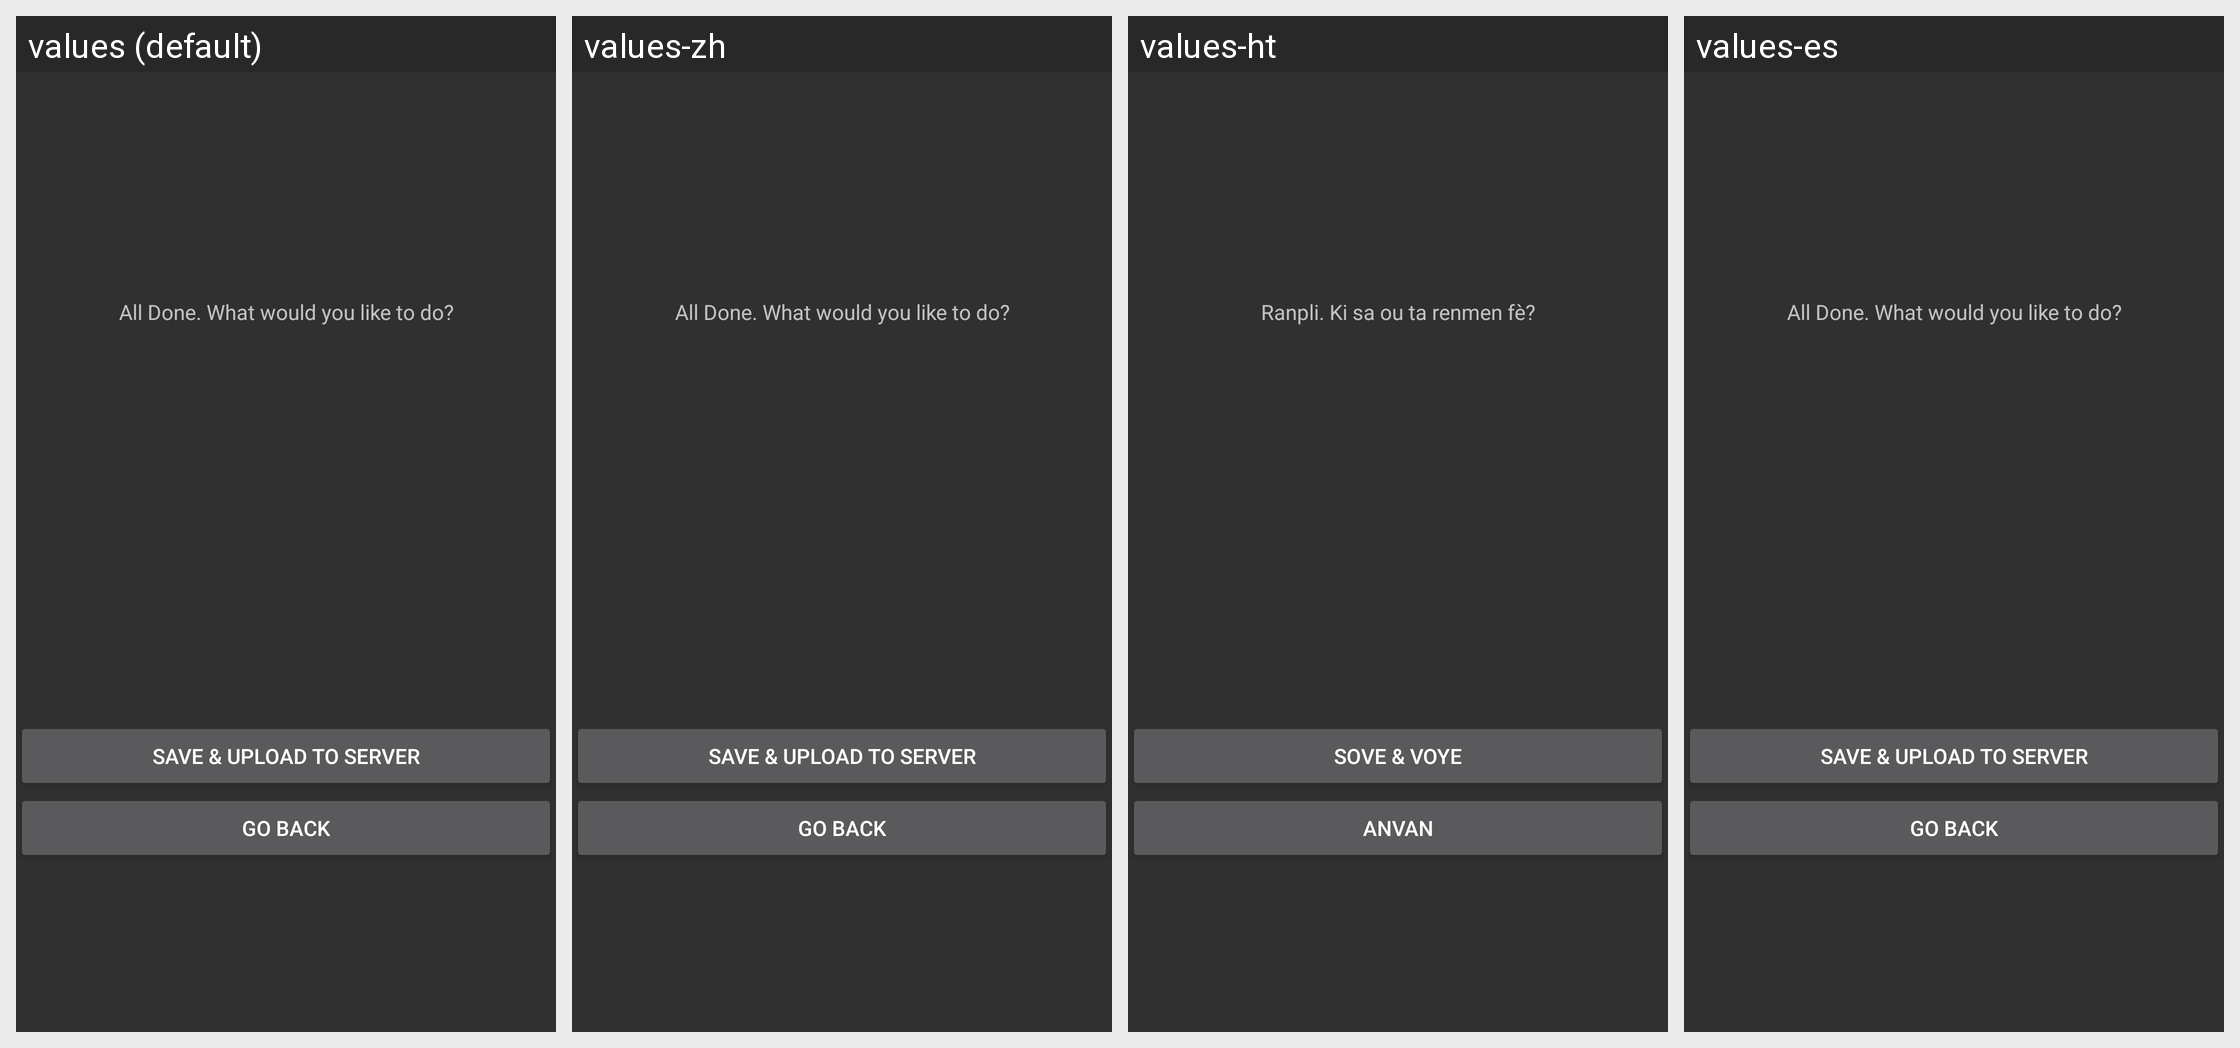

Here is an Android app screen in its default locale and in the app's own translations. Write out the translated-string differences for the strings that appear on this screen.
Android screen res/layout/procedure_runner_done.xml rendered under 4 locales, left to right: values (default), values-zh, values-ht, values-es. Device: Nexus 5 (rendered at 1080×1920; each locale shown at half size, 540×960, under a caption strip naming it); theme Theme.Large.NoActionBar.
Strings drawn on this screen, with the default value and each locale's value (text and hints the layout hard-codes, and strings that could not be matched under every locale, appear in the picture but are not listed):

procedurerunner_formdone
  values: All Done. What would you like to do?
  values-zh: All Done. What would you like to do?  [not translated; the default value is used]
  values-ht: Ranpli. Ki sa ou ta renmen fè?
  values-es: All Done. What would you like to do?  [not translated; the default value is used]

procedurerunner_upload
  values: Save & Upload to Server
  values-zh: Save & Upload to Server  [not translated; the default value is used]
  values-ht: Sove & Voye
  values-es: Save & Upload to Server  [not translated; the default value is used]

procedurerunner_goback
  values: Go Back
  values-zh: Go Back  [not translated; the default value is used]
  values-ht: Anvan
  values-es: Go Back  [not translated; the default value is used]
